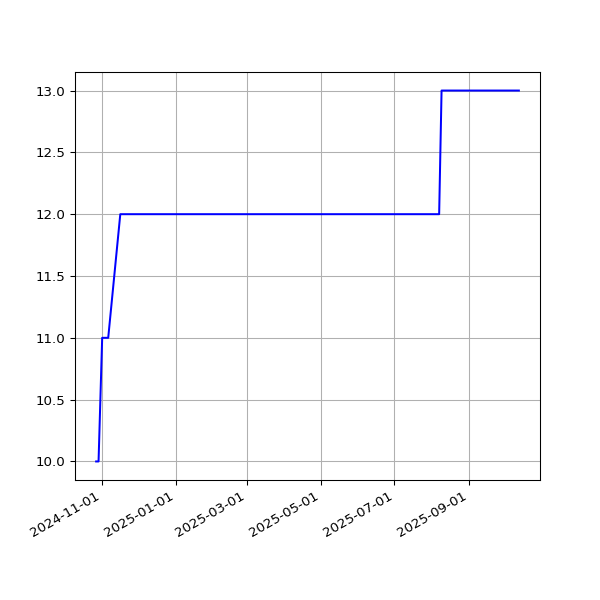

Source data for this figure (header and first rows):
date, value
2024-10-27T00:29:55Z, 10
2024-10-28T00:26:21Z, 10
2024-10-29T00:27:44Z, 10
2024-11-01T00:28:49Z, 11
2024-11-02T00:29:10Z, 11
2024-11-04T00:25:00Z, 11
2024-11-06T00:27:34Z, 11
2024-11-16T00:28:38Z, 12
2024-11-17T00:31:33Z, 12
2024-11-22T00:37:38Z, 12
2024-11-23T00:36:07Z, 12
2024-11-24T00:29:49Z, 12
2024-11-26T00:35:06Z, 12
2024-11-27T00:31:55Z, 12
2024-11-28T00:32:31Z, 12
2024-11-29T00:38:50Z, 12
2024-11-30T00:35:33Z, 12
2024-12-01T00:35:40Z, 12
2024-12-02T00:31:54Z, 12
2024-12-03T00:33:00Z, 12
2024-12-04T00:31:25Z, 12
2024-12-08T00:46:26Z, 12
2025-01-13T00:58:49Z, 12
2025-01-15T00:53:30Z, 12
2025-01-17T00:49:53Z, 12
2025-01-20T00:38:07Z, 12
2025-01-28T00:36:37Z, 12
2025-01-29T00:34:24Z, 12
2025-02-09T00:31:59Z, 12
2025-02-11T00:34:47Z, 12
2025-02-16T00:34:05Z, 12
2025-02-20T00:38:35Z, 12
2025-02-24T00:31:56Z, 12
2025-02-27T00:38:06Z, 12
2025-02-28T00:35:23Z, 12
2025-03-07T00:51:39Z, 12
2025-03-12T00:36:24Z, 12
2025-03-15T00:34:21Z, 12
2025-03-16T00:35:03Z, 12
2025-03-18T00:36:22Z, 12
2025-03-19T00:36:13Z, 12
2025-03-20T00:34:28Z, 12
2025-03-21T00:35:07Z, 12
2025-03-27T00:38:36Z, 12
2025-03-30T00:33:07Z, 12
2025-03-31T00:29:28Z, 12
2025-04-01T00:30:45Z, 12
2025-04-03T00:29:14Z, 12
2025-04-05T00:27:00Z, 12
2025-04-06T00:27:41Z, 12
2025-04-07T00:56:40Z, 12
2025-04-11T00:27:11Z, 12
2025-04-14T00:55:58Z, 12
2025-04-15T00:59:43Z, 12
2025-04-21T00:33:26Z, 12
2025-04-29T02:22:54Z, 12
2025-04-30T02:23:42Z, 12
2025-05-01T00:27:38Z, 12
2025-05-05T00:26:55Z, 12
2025-05-06T00:23:19Z, 12
... 91 more rows
